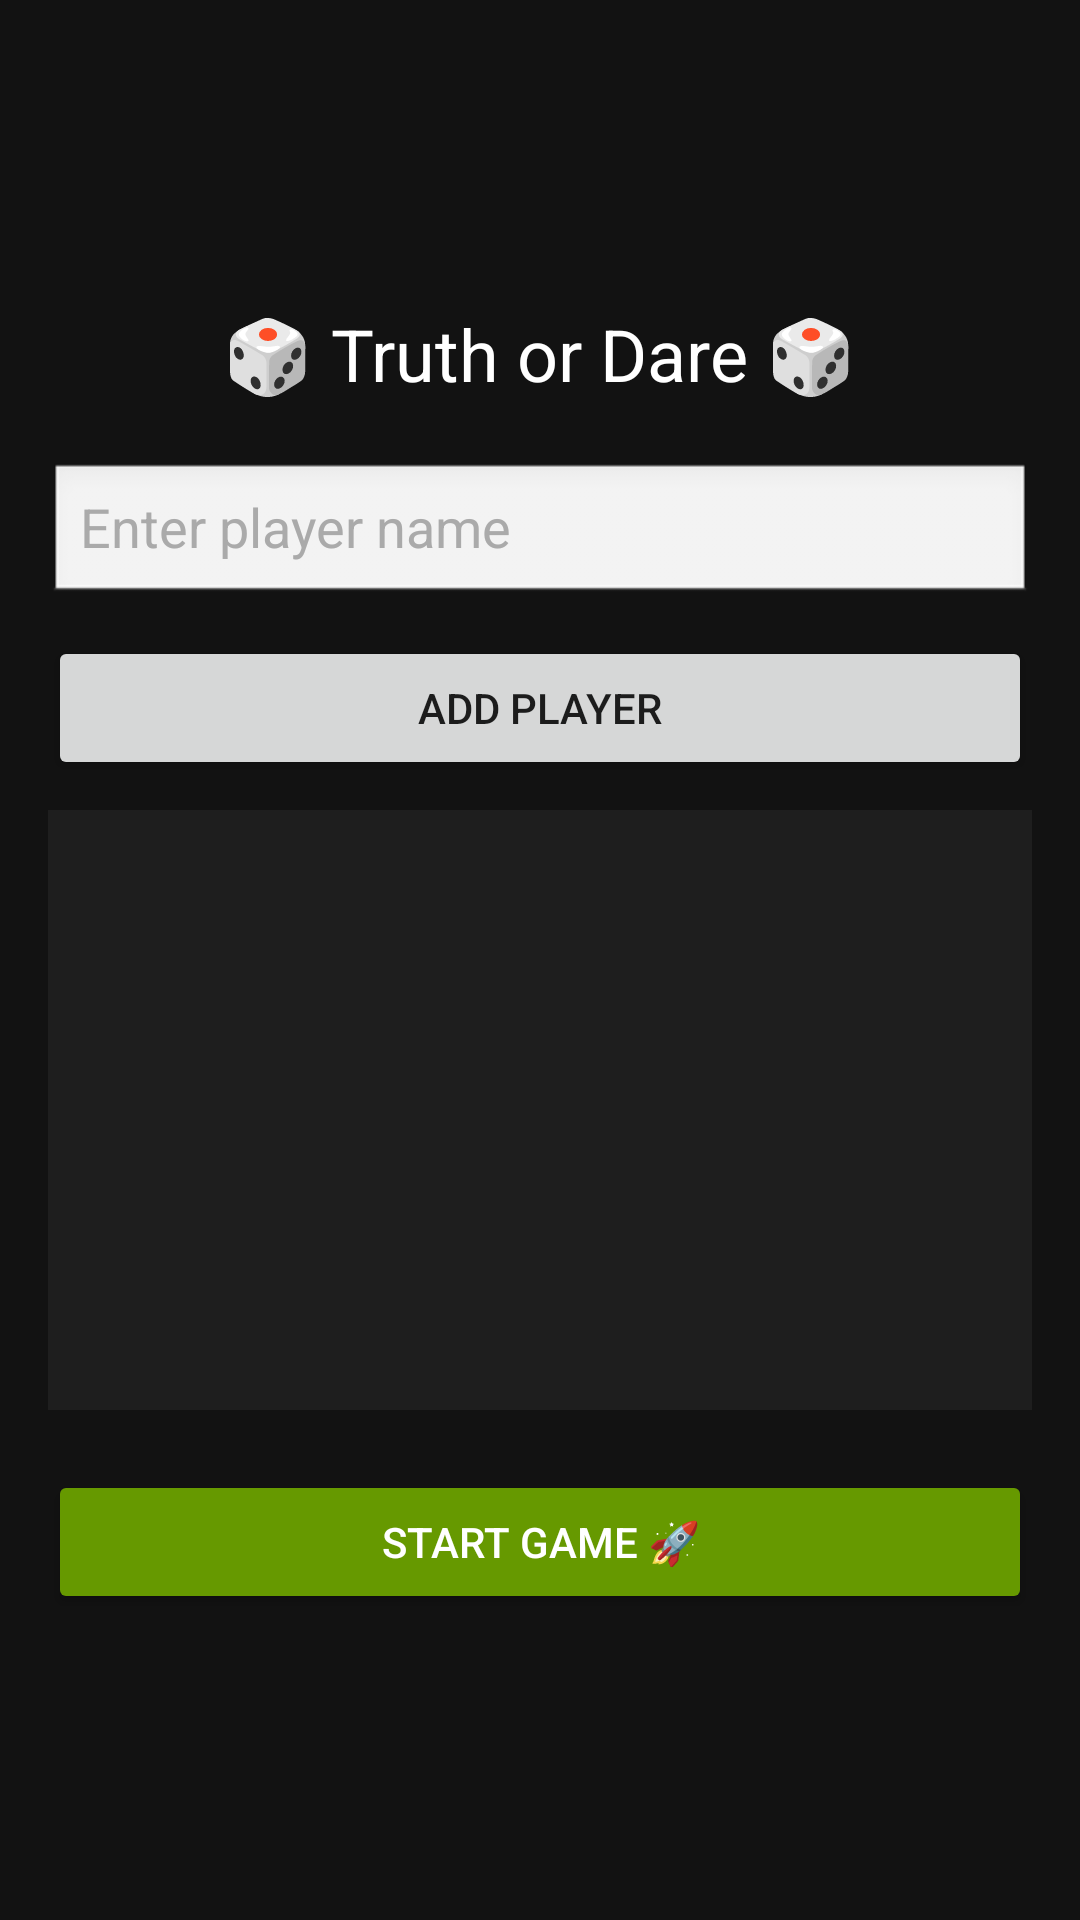

Reconstruct the res/layout file that produces this screen, plus the resources it refers to.
<!-- AndroidManifest.xml: activity theme Theme.TruthOrDareApp -->
<!-- res/layout/activity_main.xml -->
<?xml version="1.0" encoding="utf-8"?>
<LinearLayout xmlns:android="http://schemas.android.com/apk/res/android"
    android:layout_width="match_parent"
    android:layout_height="match_parent"
    android:orientation="vertical"
    android:padding="16dp"
    android:gravity="center"
    android:background="#121212">

    
    <TextView
        android:id="@+id/appTitle"
        android:layout_width="wrap_content"
        android:layout_height="wrap_content"
        android:text="🎲 Truth or Dare 🎲"
        android:textSize="24sp"
        android:textColor="@android:color/white"
        android:layout_marginBottom="20dp"/>

    
    <EditText
        android:id="@+id/etPlayerName"
    android:layout_width="match_parent"
    android:layout_height="wrap_content"
    android:hint="Enter player name"
    android:textColor="@android:color/white"
    android:textColorHint="@android:color/darker_gray"
    android:background="@android:drawable/edit_text"
    android:layout_marginBottom="10dp"/>

    
    <Button
        android:id="@+id/addPlayerBtn"
        android:layout_width="match_parent"
        android:layout_height="wrap_content"
        android:text="Add Player"/>

    
    <ListView
        android:id="@+id/playerListView"
        android:layout_width="match_parent"
        android:layout_height="200dp"
        android:layout_marginTop="10dp"
        android:background="#1E1E1E"/>

    
    <Button
        android:id="@+id/startGameBtn"
        android:layout_width="match_parent"
        android:layout_height="wrap_content"
        android:text="Start Game 🚀"
        android:layout_marginTop="20dp"
        android:backgroundTint="@android:color/holo_green_dark"
        android:textColor="@android:color/white"/>

</LinearLayout>
<!-- resources referenced by this layout -->
<resources>
  <style name="Theme.TruthOrDareApp" parent="Theme.MaterialComponents.DayNight.DarkActionBar">
          
          <item name="colorPrimary">@color/purple_500</item>
          <item name="colorPrimaryVariant">@color/purple_700</item>
          <item name="colorOnPrimary">@color/white</item>
          
          <item name="colorSecondary">@color/teal_200</item>
          <item name="colorSecondaryVariant">@color/teal_700</item>
          <item name="colorOnSecondary">@color/black</item>
          
          <item name="android:statusBarColor">?attr/colorPrimaryVariant</item>
          
      </style>
  <!-- not gathered from this repository: default colours our renderer supplied (Android Studio template values) -->
  <color name="purple_500">#FF6200EE</color>
  <color name="purple_700">#FF3700B3</color>
  <color name="teal_200">#FF03DAC5</color>
  <color name="teal_700">#FF018786</color>
  <color name="black">#FF000000</color>
  <color name="white">#FFFFFFFF</color>
</resources>
